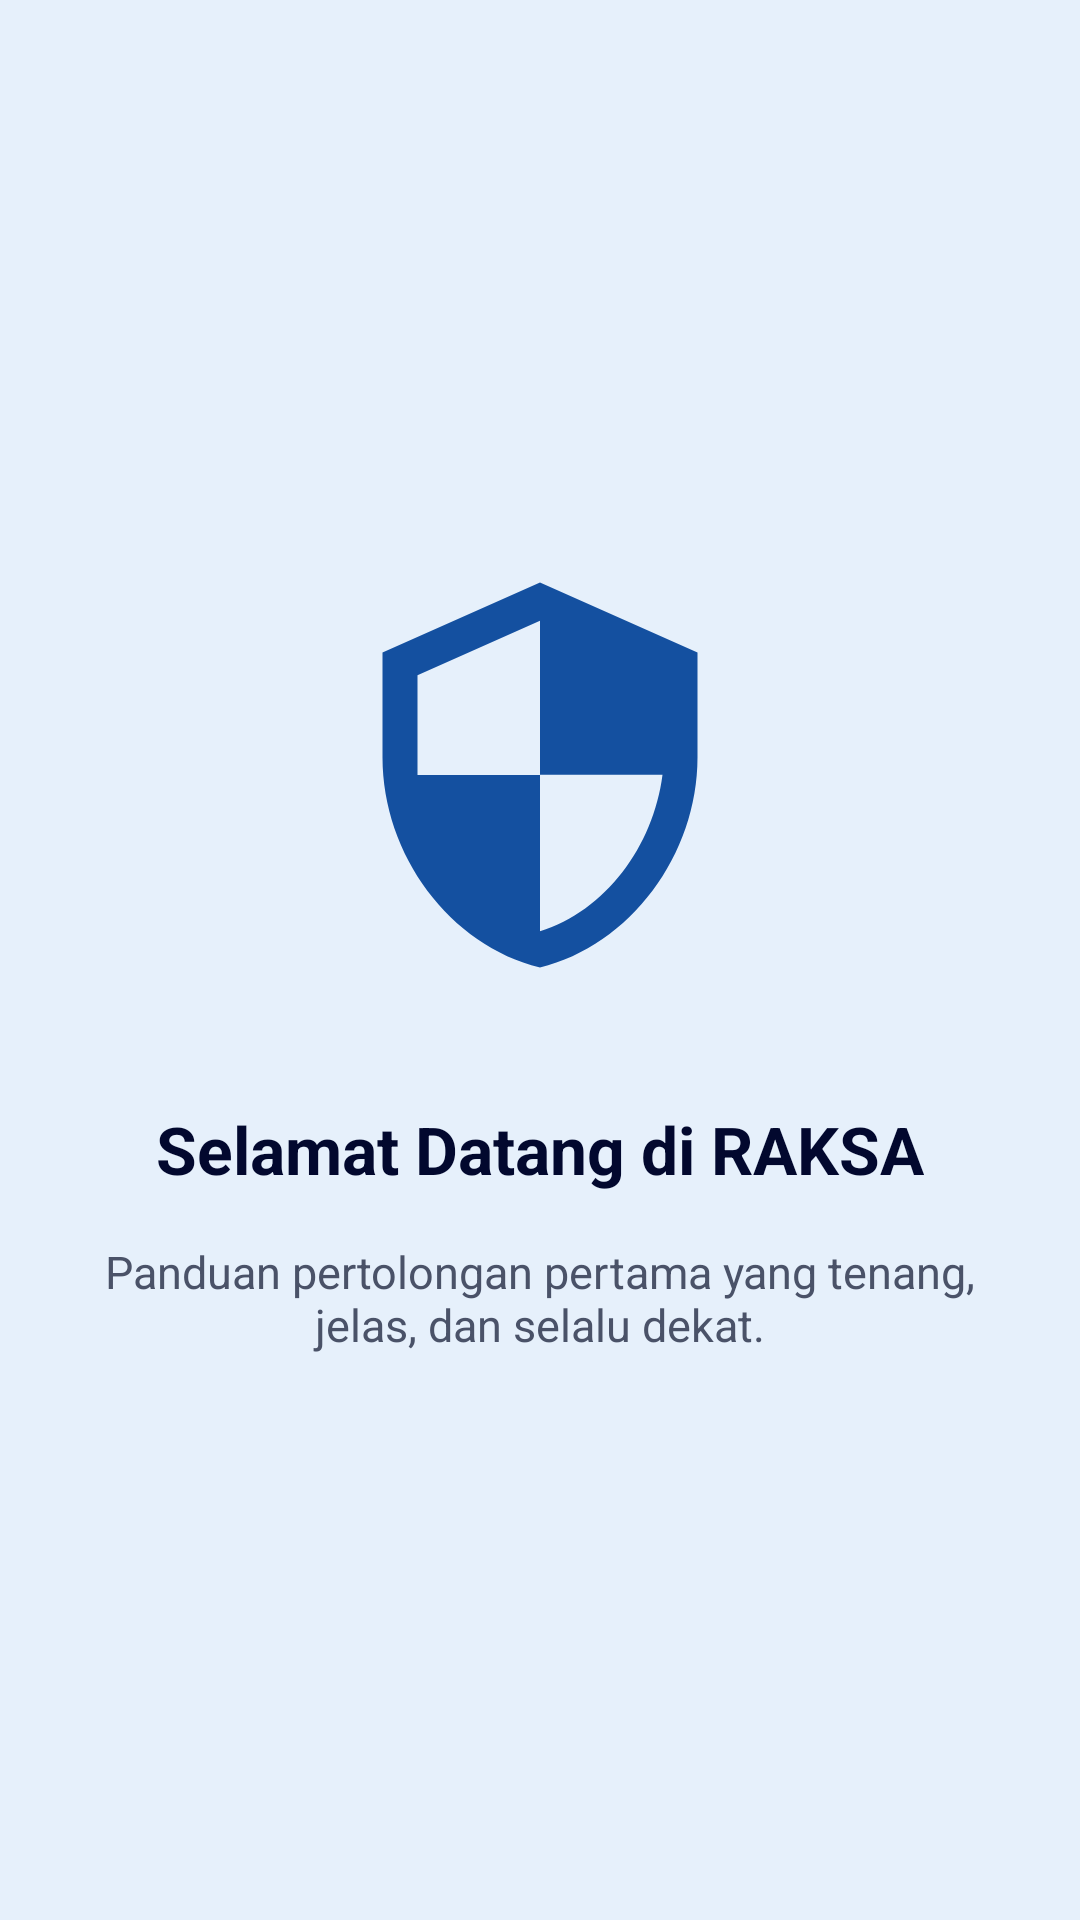

The Android layout XML behind this screen, and the referenced resources:
<!-- AndroidManifest.xml: application theme Theme.Projek_Alini -->
<!-- res/layout/fragment_tutorial1.xml -->
<?xml version="1.0" encoding="utf-8"?>
<LinearLayout xmlns:android="http://schemas.android.com/apk/res/android"
    xmlns:app="http://schemas.android.com/apk/res-auto"
    android:layout_width="match_parent"
    android:layout_height="match_parent"
    android:background="#E6F0FB"
    android:gravity="center"
    android:orientation="vertical"
    android:padding="32dp"
    android:paddingBottom="160dp">

    <ImageView
        android:layout_width="140dp"
        android:layout_height="140dp"
        android:contentDescription="@null"
        android:src="@drawable/ic_shield"
        app:tint="@color/raksa_blue" />

    <TextView
        android:layout_width="wrap_content"
        android:layout_height="wrap_content"
        android:layout_marginTop="40dp"
        android:text="Selamat Datang di RAKSA"
        android:textColor="@color/navy"
        android:textSize="22sp"
        android:textStyle="bold" />

    <TextView
        android:layout_width="wrap_content"
        android:layout_height="wrap_content"
        android:layout_marginTop="16dp"
        android:gravity="center"
        android:text="Panduan pertolongan pertama yang tenang, jelas, dan selalu dekat."
        android:textColor="@color/gray_text"
        android:textSize="15sp" />
</LinearLayout>
<!-- resources referenced by this layout -->
<resources>
  <color name="gray_text">#4A5268</color>
  <color name="navy">#02082E</color>
  <color name="raksa_blue">#1450A0</color>
  <!-- drawable ic_shield (drawable) -->
  <?xml version="1.0" encoding="utf-8"?>
  <vector xmlns:android="http://schemas.android.com/apk/res/android"
      android:width="24dp" android:height="24dp"
      android:viewportWidth="24" android:viewportHeight="24">
      <path android:fillColor="#FF000000"
          android:pathData="M12,1L3,5v6c0,5.55 3.84,10.74 9,12 5.16,-1.26 9,-6.45 9,-12L21,5l-9,-4zM12,11.99h7c-0.53,4.12 -3.28,7.79 -7,8.94L12,12H5V6.3l7,-3.11v8.8z"/>
  </vector>
  <style name="Theme.Projek_Alini" parent="Base.Theme.Projek_Alini" />
  <style name="Base.Theme.Projek_Alini" parent="Theme.Material3.DayNight.NoActionBar">
          
          
      </style>
</resources>
